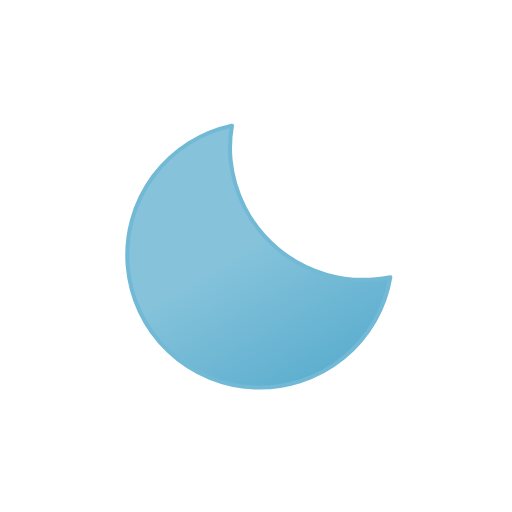
t = 0.00 s
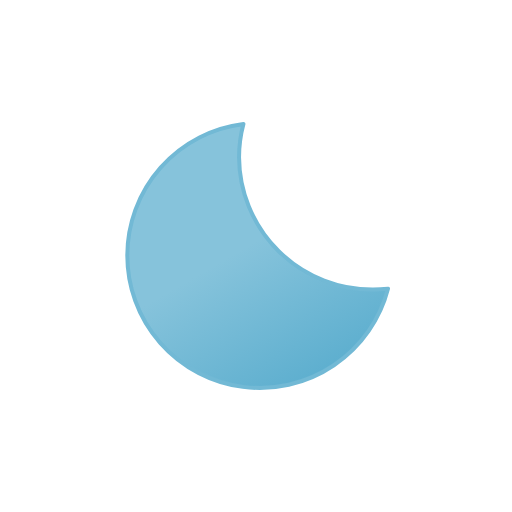
t = 1.25 s
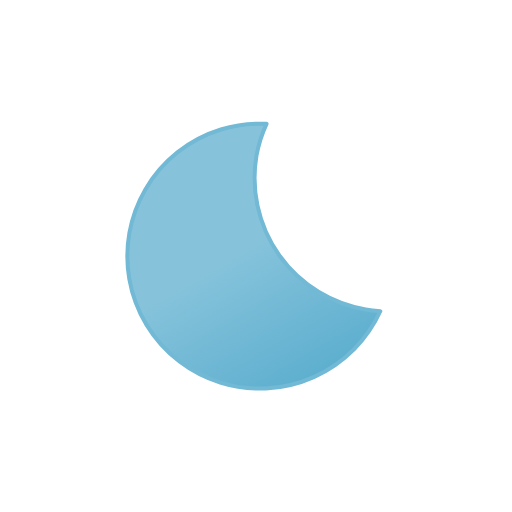
t = 3.75 s
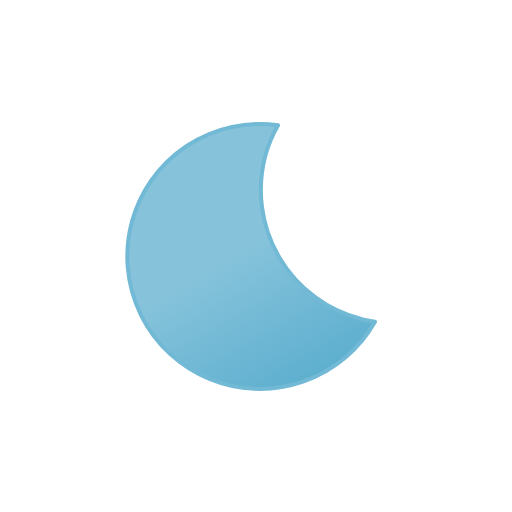
t = 5.00 s
t = 6.25 s: frame unchanged from t = 3.75 s, image omitted
t = 8.75 s: frame unchanged from t = 1.25 s, image omitted

The animated SVG that drew these frames (rendered in a browser with its animation timeline set to each time). Animation: 2 SMIL elements (animateTransform=2); one cycle of 10.00 s, repeats indefinitely.

<svg xmlns="http://www.w3.org/2000/svg" viewBox="0 0 64 64">
  <defs>
    <linearGradient
      id="a"
      x1="21.92"
      y1="18.75"
      x2="38.52"
      y2="47.52"
      gradientUnits="userSpaceOnUse"
    >
      <stop offset="0" stop-color="#86c3db" />
      <stop offset="0.45" stop-color="#86c3db" />
      <stop offset="1" stop-color="#5eafcf" />
      <animateTransform
        attributeName="gradientTransform"
        type="rotate"
        values="5 32 32; -15 32 32; 5 32 32"
        dur="10s"
        repeatCount="indefinite"
      />
    </linearGradient>
  </defs>
  <path
    d="M46.66,36.2A16.66,16.66,0,0,1,29.88,19.65a16.29,16.29,0,0,1,.55-4.15A16.56,16.56,0,1,0,48.5,36.1C47.89,36.16,47.28,36.2,46.66,36.2Z"
    stroke="#72b9d5"
    stroke-linecap="round"
    stroke-linejoin="round"
    stroke-width="0.5"
    fill="url(#a)"
  >
    <animateTransform
      attributeName="transform"
      type="rotate"
      values="-5 32 32; 15 32 32; -5 32 32"
      dur="10s"
      repeatCount="indefinite"
    />
  </path>
</svg>
